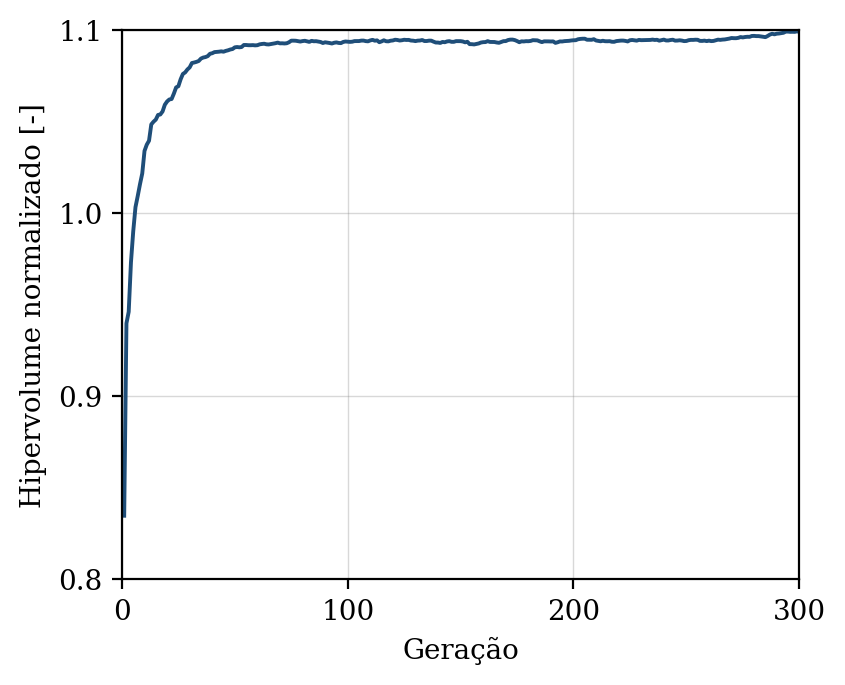

The table this chart was drawn from, first rows:
geracao, hipervolume, n_solucoes, n_avaliacoes
1, 0.8348, 6, 50
2, 0.9398, 10, 100
3, 0.9461, 20, 150
4, 0.9732, 27, 200
5, 0.99, 34, 250
6, 1.003, 43, 300
7, 1.009, 49, 350
8, 1.016, 50, 400
9, 1.022, 50, 450
10, 1.034, 50, 500
11, 1.037, 50, 550
12, 1.04, 50, 600
13, 1.048, 50, 650
14, 1.05, 50, 700
15, 1.051, 50, 750
16, 1.054, 50, 800
17, 1.054, 50, 850
18, 1.056, 50, 900
19, 1.059, 50, 950
20, 1.061, 50, 1000
21, 1.062, 50, 1050
22, 1.062, 50, 1100
23, 1.065, 50, 1150
24, 1.069, 50, 1200
25, 1.069, 50, 1250
26, 1.073, 50, 1300
27, 1.076, 50, 1350
28, 1.077, 50, 1400
29, 1.078, 50, 1450
30, 1.08, 50, 1500
31, 1.082, 50, 1550
32, 1.082, 50, 1600
33, 1.083, 50, 1650
34, 1.083, 50, 1700
35, 1.084, 50, 1750
36, 1.085, 50, 1800
37, 1.085, 50, 1850
38, 1.086, 50, 1900
39, 1.087, 50, 1950
40, 1.087, 50, 2000
41, 1.088, 50, 2050
42, 1.088, 50, 2100
43, 1.088, 50, 2150
44, 1.088, 50, 2200
45, 1.088, 50, 2250
46, 1.089, 50, 2300
47, 1.089, 50, 2350
48, 1.089, 50, 2400
49, 1.09, 50, 2450
50, 1.091, 50, 2500
51, 1.091, 50, 2550
52, 1.091, 50, 2600
53, 1.091, 50, 2650
54, 1.092, 50, 2700
55, 1.092, 50, 2750
56, 1.092, 50, 2800
57, 1.092, 50, 2850
58, 1.092, 50, 2900
59, 1.092, 50, 2950
60, 1.092, 50, 3000
... 240 more rows
